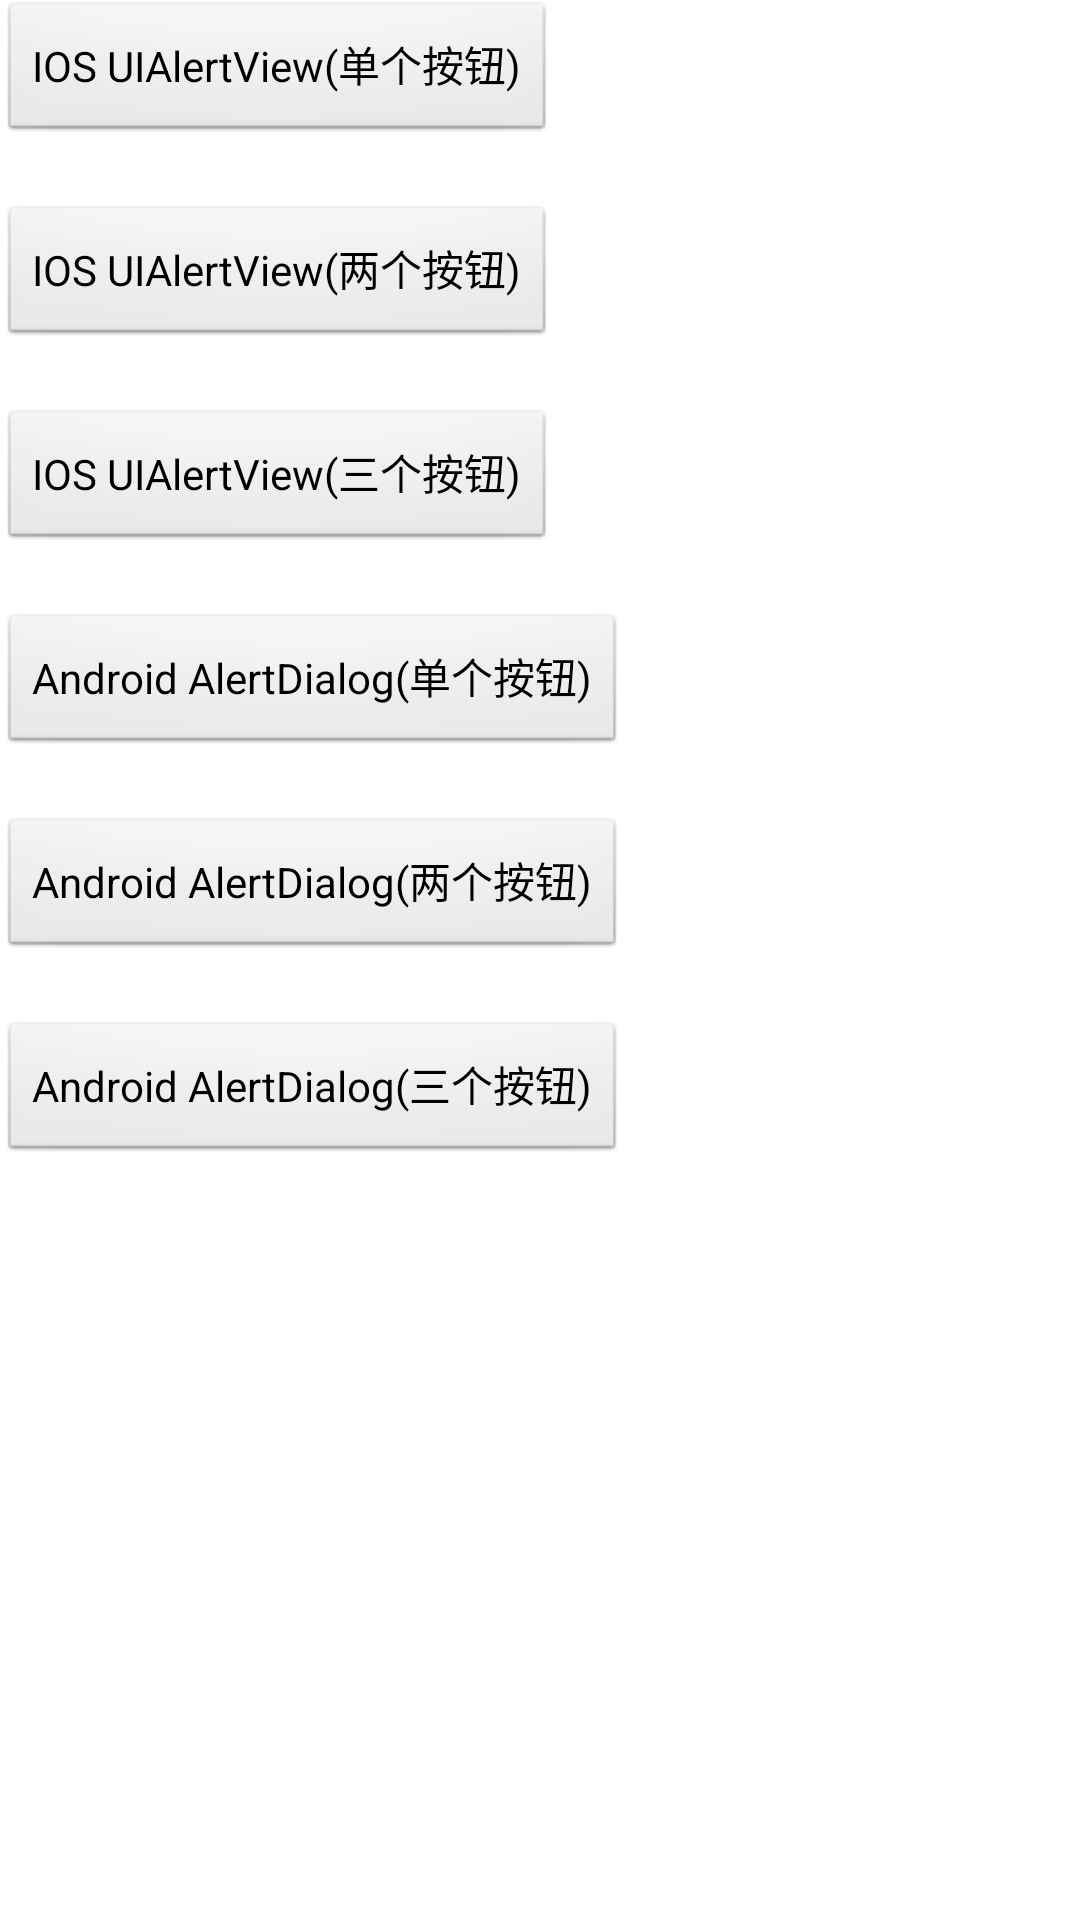

Here is an Android app screen rendered from its layout file. Give the layout XML and the strings, colors and styles it references.
<!-- AndroidManifest.xml: application theme AppTheme -->
<!-- res/layout/activity_main.xml -->
<ScrollView xmlns:android="http://schemas.android.com/apk/res/android"
    xmlns:tools="http://schemas.android.com/tools"
    android:layout_width="match_parent"
    android:layout_height="wrap_content" >

    <RelativeLayout
        android:layout_width="match_parent"
        android:layout_height="match_parent"
        android:paddingBottom="@dimen/activity_vertical_margin"
        android:paddingLeft="@dimen/activity_horizontal_margin"
        android:paddingRight="@dimen/activity_horizontal_margin"
        android:paddingTop="@dimen/activity_vertical_margin"
        tools:context=".MainActivity" >

        <Button
            android:id="@+id/single_uialertview"
            android:layout_width="wrap_content"
            android:layout_height="wrap_content"
            android:text="@string/single_uialertview" />

        <Button
            android:id="@+id/double_uialertview"
            android:layout_width="wrap_content"
            android:layout_height="wrap_content"
            android:layout_below="@id/single_uialertview"
            android:layout_marginTop="20dp"
            android:text="@string/double_uialertview" />

        <Button
            android:id="@+id/three_uialertview"
            android:layout_width="wrap_content"
            android:layout_height="wrap_content"
            android:layout_below="@id/double_uialertview"
            android:layout_marginTop="20dp"
            android:text="@string/three_uialertview" />

        <Button
            android:id="@+id/single_alertdialog"
            android:layout_width="wrap_content"
            android:layout_height="wrap_content"
            android:layout_below="@id/three_uialertview"
            android:layout_marginTop="20dp"
            android:text="@string/single_alertdialog" />

        <Button
            android:id="@+id/double_alertdialog"
            android:layout_width="wrap_content"
            android:layout_height="wrap_content"
            android:layout_below="@id/single_alertdialog"
            android:layout_marginTop="20dp"
            android:text="@string/double_alertdialog" />

        <Button
            android:id="@+id/three_alertdialog"
            android:layout_width="wrap_content"
            android:layout_height="wrap_content"
            android:layout_below="@id/double_alertdialog"
            android:layout_marginTop="20dp"
            android:text="@string/three_alertdialog" />
    </RelativeLayout>

</ScrollView>
<!-- resources referenced by this layout -->
<resources>
  <string name="double_alertdialog">Android AlertDialog(两个按钮)</string>
  <string name="double_uialertview">IOS UIAlertView(两个按钮)</string>
  <string name="single_alertdialog">Android AlertDialog(单个按钮)</string>
  <string name="single_uialertview">IOS UIAlertView(单个按钮)</string>
  <string name="three_alertdialog">Android AlertDialog(三个按钮)</string>
  <string name="three_uialertview">IOS UIAlertView(三个按钮)</string>
  <style name="AppTheme" parent="AppBaseTheme">
          
      </style>
  <style name="AppBaseTheme" parent="android:Theme.Light">
          
      </style>
</resources>
